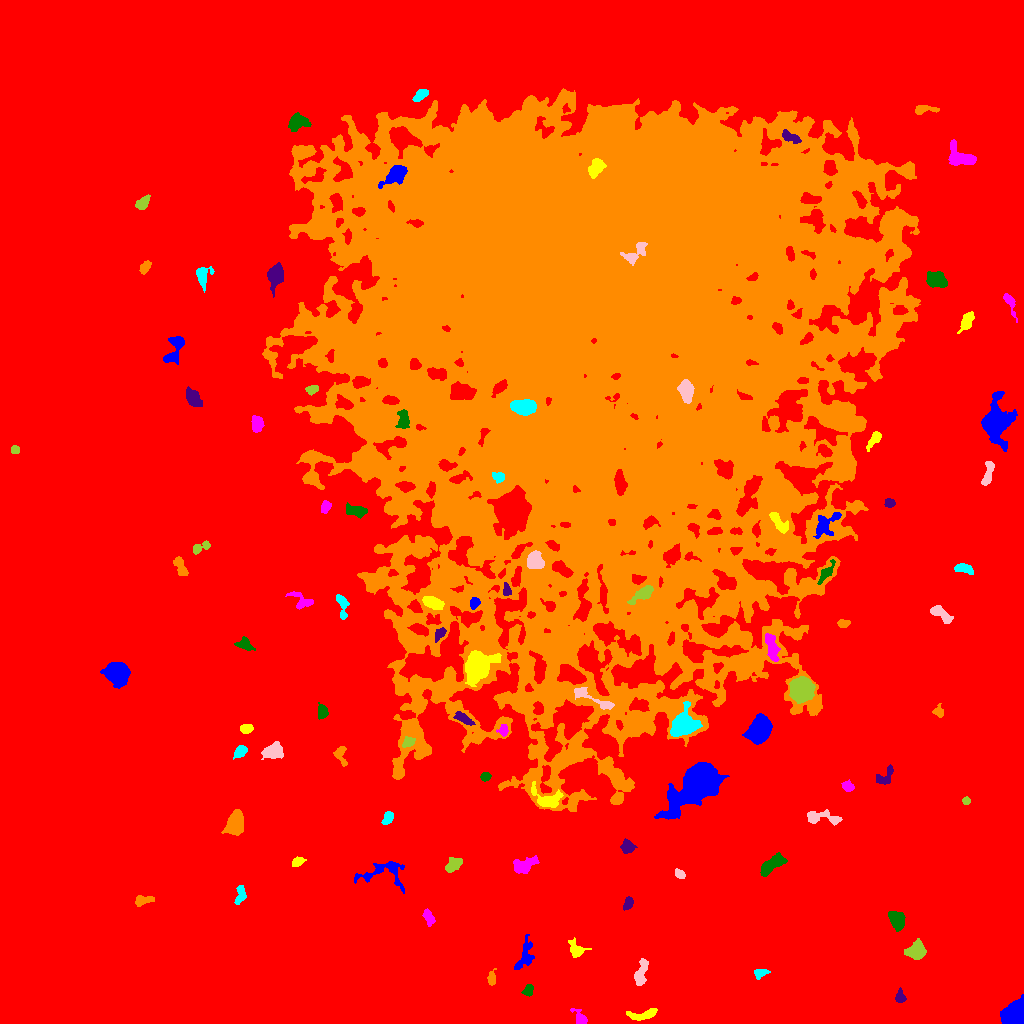

The data file committed next to this chart (first rows):
ID, X, Y, A, B, theta, total_flux, mu_max, mu_median, mu_mean, R_fwhm, R_e, R10, R90, x_start, x_end, y_start, y_end, area, greylevel
0, 514.2, 442.1, 312.3, 285.8, -0.3063, 8984539, 33.0, 12.0, 11.84, 243.4, 278.8, 113, 420.1, 0, 1023, 0, 1023, 759146, 11.84
1, 1017, 7.459, 5.756, 5.224, -1.231, 14518, 160.0, 20.5, 29.15, 3.523, 5.293, 1.693, 9.918, 1000, 1023, 0, 29, 498, 48.15
2, 643, 8.681, 8.411, 2.415, 0.172, 577.0, 6.0, 3.0, 2.531, 6.155, 4.82, 1.784, 7.269, 626, 657, 3, 15, 228, 23.53
3, 580, 5.292, 4.219, 2.458, -0.9021, 496.0, 7.0, 3.0, 3.307, 4.618, 3.613, 1.493, 5.698, 570, 587, 0, 15, 150, 23.31
4, 527.7, 33.48, 3.144, 2.053, 1.031, 314.0, 6.0, 3.0, 2.907, 4.442, 3.141, 1.262, 4.853, 521, 533, 27, 39, 108, 22.91
5, 900.1, 25.88, 2.8, 2.403, -1.544, 342.0, 8.0, 2.0, 3.0, 3.785, 2.985, 1.128, 4.82, 895, 906, 21, 36, 114, 23.0
6, 491.6, 44.45, 3.264, 1.938, 1.478, 292.0, 7.0, 2.0, 2.679, 3.613, 2.932, 1.128, 4.652, 487, 496, 38, 55, 109, 23.68
7, 760.2, 50.6, 3.349, 1.941, 0.1541, 378.0, 9.0, 3.0, 3.259, 3.29, 3.038, 1.128, 4.951, 754, 770, 44, 54, 116, 23.26
8, 641.1, 50.51, 7.549, 2.583, 1.323, 1009, 8.0, 4.0, 4.036, 6.864, 5.14, 1.954, 7.818, 634, 648, 38, 65, 250, 23.04
9, 916, 72.2, 4.128, 3.577, 0.3071, 2891, 25.0, 8.0, 9.573, 5.642, 4.754, 1.871, 7.736, 904, 926, 64, 85, 302, 29.57
10, 496.5, 76.05, 5.213, 2.194, 0.0141, 404.0, 7.0, 2.0, 2.448, 3.613, 3.613, 1.382, 5.997, 482, 504, 71, 82, 165, 23.45
11, 525.3, 67.61, 8.364, 3.684, 1.3, 506.0, 4.0, 2.0, 1.681, 7.024, 5.202, 1.954, 8.33, 514, 534, 54, 89, 301, 21.68
12, 576.9, 73.41, 4.437, 3.338, -0.4113, 445.0, 6.0, 2.0, 2.236, 4.72, 3.909, 1.493, 6.794, 568, 591, 66, 86, 199, 22.24
13, 429, 105.9, 3.973, 2.052, -1.177, 290.0, 6.0, 2.0, 2.028, 3.785, 3.478, 1.262, 5.67, 422, 435, 97, 115, 143, 23.03
14, 896.9, 103.3, 4.638, 3.269, -1.207, 1827, 14.0, 7.0, 6.868, 6.794, 5.015, 2.034, 7.569, 888, 905, 92, 112, 266, 26.87
15, 627.7, 119.6, 3.557, 2.086, 1.097, 434.0, 8.0, 4.0, 3.841, 4.37, 3.385, 1.382, 5.262, 623, 633, 113, 127, 113, 23.84
16, 142.3, 123, 4.633, 2.156, 0.22, 609.0, 9.0, 4.0, 3.904, 4.107, 3.7, 1.382, 5.971, 135, 154, 117, 128, 156, 23.9
17, 240.8, 128.8, 4.819, 2.547, 1.408, 359.0, 7.0, 2.0, 2.301, 2.985, 3.785, 1.382, 5.944, 234, 246, 119, 138, 156, 22.3
18, 679.7, 149.3, 2.751, 1.856, -0.5303, 291.0, 7.0, 3.0, 3.233, 3.432, 2.821, 1.128, 4.549, 675, 685, 145, 155, 90, 24.23
19, 452.8, 158.5, 4.436, 2.588, 0.7151, 615.0, 7.0, 3.0, 3.122, 5.14, 4.184, 1.693, 6.604, 445, 462, 151, 166, 197, 27.12
20, 803.3, 149.1, 4.101, 2.114, -1.344, 379.0, 7.0, 2.0, 2.828, 4.146, 3.432, 1.262, 5.412, 798, 808, 142, 160, 134, 24.83
21, 383.7, 151.3, 14, 6.94, 0.1217, 1069, 11.0, 2.0, 2.299, 2.932, 6.103, 2.034, 10.3, 354, 404, 130, 162, 465, 22.3
22, 297.7, 162, 3.172, 1.969, 0.4124, 300.0, 7.0, 3.0, 2.778, 3.478, 3.09, 1.128, 4.886, 292, 306, 157, 167, 108, 22.78
23, 524.5, 157.7, 6.083, 3.223, 0.4165, 1334, 12.0, 4.0, 4.522, 5.726, 5.202, 1.871, 8.176, 513, 539, 150, 168, 295, 27.52
24, 771.9, 158.7, 7.751, 2.948, 0.6227, 1417, 9.0, 4.0, 4.347, 6.91, 5.67, 2.326, 8.795, 760, 787, 147, 171, 326, 25.35
25, 627.1, 176.8, 3.362, 3.098, -1.201, 727.0, 9.0, 4.0, 4.488, 4.82, 3.989, 1.596, 6.257, 620, 637, 170, 185, 162, 27.49
26, 234.8, 200, 5.39, 3.632, 1.223, 3660, 25.0, 8.0, 9.242, 6.333, 5.557, 2.185, 8.956, 221, 243, 188, 214, 396, 29.24
27, 387.7, 205.5, 3.616, 2.105, 1.105, 315.0, 5.0, 3.0, 2.5, 4.754, 3.523, 1.382, 5.232, 381, 393, 199, 212, 126, 23.5
28, 822, 206.2, 10.22, 3.165, -0.0962, 1330, 9.0, 4.0, 4.57, 6.652, 5.499, 2.257, 8.482, 807, 842, 198, 214, 291, 23.57
29, 965.9, 222.5, 1.799, 1.612, 1.474, 237.0, 10.0, 3.0, 3.885, 2.646, 2.111, 0.7979, 3.432, 962, 970, 219, 227, 61, 24.89
30, 344.4, 225.3, 9.202, 2.15, 0.9196, 843.0, 7.0, 3.0, 3.088, 6.05, 4.983, 2.034, 7.736, 333, 357, 213, 243, 273, 23.09
31, 698.3, 240, 10.76, 6.392, 0.6789, 50177, 171.0, 9.0, 27.66, 7.715, 8.234, 3.141, 16.37, 654, 729, 204, 261, 1814, 49.66
32, 547.6, 224.1, 7.87, 4.643, -0.3167, 1330, 8.0, 3.0, 3.844, 7.378, 5.726, 2.257, 9.15, 531, 563, 216, 242, 346, 28.84
33, 847.8, 236.8, 3.027, 2.305, -0.4055, 397.0, 8.0, 3.0, 3.513, 4.068, 3.29, 1.262, 5.14, 841, 854, 232, 244, 113, 23.51
34, 485.5, 246.7, 2.185, 1.93, 0.1123, 262.0, 8.0, 3.0, 3.047, 3.432, 2.585, 0.9772, 4.184, 480, 491, 242, 251, 86, 27.05
35, 885, 246.9, 6.638, 3.234, 0.8609, 393.0, 6.0, 2.0, 2.09, 4.514, 4.26, 1.493, 6.676, 876, 893, 239, 259, 188, 22.09
36, 340.7, 269.3, 5.385, 2.869, -1.354, 587.0, 8.0, 3.0, 3.646, 4.583, 4.107, 1.493, 6.433, 333, 347, 257, 277, 161, 22.65
37, 240.8, 272.3, 3.286, 2.267, 0.7011, 668.0, 11.0, 4.0, 4.738, 4.146, 3.432, 1.382, 5.441, 233, 247, 264, 278, 141, 24.74
38, 273.6, 272.2, 4.817, 3.477, 0.205, 1569, 13.0, 5.0, 5.486, 5.698, 5.109, 2.034, 8.078, 261, 283, 264, 282, 286, 25.49
39, 408.1, 281.2, 2.694, 2.061, 0.5516, 273.0, 6.0, 2.0, 2.374, 4.029, 2.985, 1.128, 4.652, 402, 415, 276, 287, 115, 32.37
40, 294.4, 282.9, 2.624, 2.159, -0.05192, 409.0, 8.0, 4.0, 3.971, 4.222, 3.09, 1.262, 4.787, 288, 300, 278, 288, 103, 25.97
41, 759.8, 293.1, 5.681, 4.483, 1.079, 11018, 64.0, 13.0, 19.03, 6.358, 6.129, 2.394, 10.59, 742, 772, 279, 310, 579, 42.03
42, 245.7, 294.7, 3.038, 2.131, 0.05875, 525.0, 9.0, 5.0, 4.565, 4.297, 3.29, 1.262, 5.078, 240, 253, 290, 299, 115, 24.57
43, 503.6, 292.8, 2.685, 2.068, 1.51, 361.0, 9.0, 3.0, 3.539, 3.385, 2.821, 1.128, 4.583, 496, 508, 287, 299, 102, 29.54
44, 322.2, 311.5, 3.056, 2.362, -1.54, 408.0, 7.0, 2.0, 2.957, 3.827, 3.241, 1.262, 5.382, 318, 328, 304, 321, 138, 23.96
45, 462.5, 305.3, 4.679, 1.921, -0.5229, 450.0, 8.0, 2.0, 2.744, 4.068, 3.656, 1.382, 5.917, 453, 475, 298, 312, 164, 28.74
46, 938.6, 311.5, 2.633, 2.452, -1.096, 346.0, 8.0, 3.0, 3.327, 3.785, 2.985, 1.128, 4.787, 932, 943, 306, 320, 104, 25.33
47, 682.7, 298.1, 6.263, 5.066, 0.7631, 4675, 25.0, 6.0, 8.074, 6.555, 6.358, 2.459, 10.66, 670, 702, 287, 322, 579, 35.07
48, 591.8, 325.5, 14.36, 2.506, -0.4707, 618.0, 6.0, 2.0, 2.184, 5.352, 4.886, 1.871, 8.156, 574, 614, 314, 336, 283, 30.18
49, 801.5, 333.9, 5.35, 5.118, 1.268, 7242, 33.0, 11.0, 13.14, 7.715, 6.676, 2.706, 10.79, 789, 815, 320, 347, 551, 38.14
50, 843.9, 329.4, 6.835, 5.437, 0.4459, 16503, 64.0, 17.0, 21.69, 7.838, 7.464, 2.932, 12.65, 828, 864, 312, 345, 761, 41.69
51, 117.1, 350.3, 5.405, 4.766, -0.5298, 7625, 40.0, 12.0, 14.39, 7.269, 6.383, 2.523, 10.42, 100, 130, 335, 361, 530, 33.39
52, 477.2, 356.5, 7.411, 5.404, 0.8226, 6946, 28.0, 6.0, 8.974, 8.098, 7.334, 2.877, 12.37, 465, 501, 337, 373, 774, 35.97
53, 771.3, 378.1, 7.901, 2.511, -1.295, 730.0, 10.0, 2.0, 2.616, 3.656, 4.687, 1.693, 7.756, 765, 780, 362, 390, 279, 28.62
54, 244.5, 378.6, 3.973, 2.527, -0.4014, 573.0, 9.0, 3.0, 3.494, 4.442, 3.785, 1.493, 5.89, 234, 255, 373, 387, 164, 24.49
55, 439.7, 389.7, 3.332, 1.878, 0.9523, 378.0, 7.0, 3.0, 3.259, 4.068, 3.141, 1.262, 4.918, 435, 446, 381, 396, 116, 32.26
56, 843.3, 399.8, 2.738, 1.881, 0.04371, 333.0, 8.0, 3.0, 3.505, 3.613, 2.877, 1.128, 4.583, 837, 850, 396, 404, 95, 24.51
57, 342, 418, 7.169, 2.448, -1.411, 714.0, 8.0, 4.0, 3.798, 5.499, 4.297, 1.693, 6.747, 336, 349, 404, 429, 188, 26.8
58, 941.4, 409.1, 6.407, 2.45, -0.6538, 885.0, 9.0, 4.0, 3.899, 5.382, 4.583, 1.693, 7.114, 930, 953, 400, 418, 227, 23.9
59, 643.6, 430.1, 5.852, 2.315, 0.5748, 1021, 13.0, 3.0, 4.15, 4.514, 4.146, 1.596, 6.84, 627, 653, 419, 438, 246, 37.15
... 48 more rows
